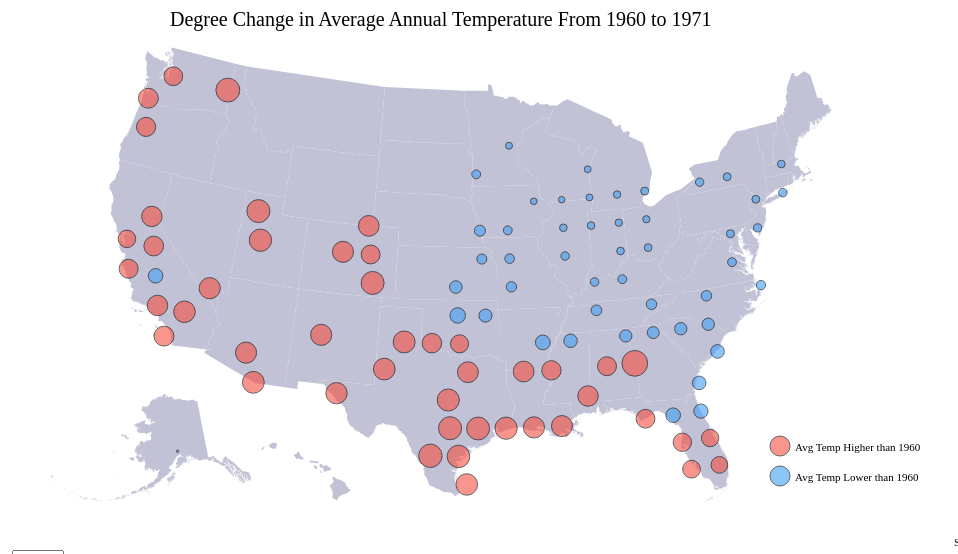
D3 v4 page, settled after 360 driven frames (6 s of simulated time); the page loaded 2 data file(s).


    // I borrowed a lot of code from the example found here:
    // http://bl.ocks.org/michellechandra/0b2ce4923dc9b5809922
    // Shout out to Michelle Chandra!

    // Defining and drawing our SVG
    var width = 960;
    var height = 550;
    var svg = d3.select("body")
      .append("svg")
      .attr("width", width)
      .attr("height", height);

    // Add title and create years array for use in creating select
    // box later
    var year = 1960;
    var titleText =
      "Degree Change in Average Annual Temperature From 1960 to ";
    var title = svg.append("text")
      .attr("class", "title")
      .text(titleText + year)
      .attr("x", 180)
      .attr("y", 30)
      .attr("style", "font-size:20;")

    // Creating our legend
    var legendDetails = [{
        "style": "fill:#f44f41;stroke-width:1;stroke:rgb(0,0,0);opacity:0.6",
        "text": "Avg Temp Higher than 1960",
        "y": 0
      },
      {
        "style": "fill:#41a0f4; stroke-width:1;stroke:rgb(0,0,0);opacity:0.6",
        "text": "Avg Temp Lower than 1960",
        "y": 30
      }
    ];
    var legend = d3.select("svg")
      .append("g").attr("class", "legend")

    var legendIcon = legend.selectAll("circle").data(legendDetails).enter().append(
        "circle")
      .attr("r", 10)
      .attr("cx", 10)
      .attr("cy", function(d) {
        return d.y;
      })
      .attr("style", function(d) {
        return d.style;
      })

    var legendText = legend.selectAll("text").data(legendDetails).enter().append(
        "text")
      .text(function(d) {
        return d.text;
      })
      .attr("x", 25)
      .attr("y", function(d) {
        return d.y + 5;
      })
      .attr("font-size", 5)

    var legendTransform = d3.select(".legend")
      .attr("transform", "translate(" + (width - 180) + "," + (height - 100) +
        ")")

    // Append div for tooltip to SVG
    var div = d3.select("body")
      .append("div")
      .attr("class", "tooltip")
      .style("opacity", 0);

    // setting up our scalers
    var projection = d3.geoAlbersUsa()
      .translate([width / 2, height / 2])
      .scale([1000]);

    var radiusScale = d3.scaleSqrt()
      .domain([-12, 13])
      .range([1, 15]);

    // creating our path
    var path = d3.geoPath()
      .projection(projection);

    var color = ["#f44f41", "#41a0f4"];

    // defining how we will draw our points
    var drawPoints = function(data) {
      // removing old points and changing year text
      currentYear = data[0]["year"];
      d3.selectAll(".city").remove();
      d3.select(".title").text(titleText + currentYear);

      svg.selectAll("circle")
        .data(data)
        .enter()
        .append("circle")
        .attr("class", "city")
        .attr("cx", function(d) {
          return projection([d.lon, d.lat])[0];
        })
        .attr("cy", function(d) {
          return projection([d.lon, d.lat])[1];
        })
        .attr("r", function(d) {
          return radiusScale(d.diff);
        })
        .attr("style", function(d) {
          return (d.diff > 0) ? legendDetails[0]["style"] : legendDetails[1]
            ["style"];
        })
        // Adding tooltip so you can see city name & avg temp change since 1960
        .on("mouseover", function(d) {
          div.transition()
            .duration(200)
            .style("opacity", .9);
          div.html(d.City + "<br/>" + d.diff + "°C")
            .style("left", (d3.event.pageX) + "px")
            .style("top", (d3.event.pageY - 28) + "px");
        })
        // fade out tooltip on mouse out
        .on("mouseout", function(d) {
          div.transition()
            .duration(500)
            .style("opacity", 0)
        });
    };

    // loading and drawing our geoJSON paths
    var drawPath = d3.json("./data/USA_adm1.json", function(geoJSON) {
      svg.selectAll("path")
        .data(geoJSON.geometries)
        .enter()
        .append("path")
        .attr("d", path)
        .attr("fill", "#c2c2d6");
    });

    // creating our dictionary of year : city locations and avg temp
    // changes
    var animateMap = d3.csv("./data/USCityAverageTempByYear.csv", function(data) {
      var tempsByYear = {};
      var years = [];
      for (var i = 0; i < data.length; i++) {
        if (!(data[i]["year"] in tempsByYear)) {
          tempsByYear[data[i]["year"]] = [];
          years.push(data[i]["year"]);
        }
        tempsByYear[data[i]["year"]].push(data[i]);
      }
      // creating our select box and adding years as options
      var selectLabel = d3.select("body")
        .attr("x", 0)
        .attr("y", 0)
        .append("text")
        .attr("class", "selectLabel").text("Select a year:")

      var select = d3.select("body").append("select")
        .attr("class", "yearSelection")

      var options = select.selectAll("option")
        .data(years.reverse())
        .enter()
        .append("option")
        .attr("value", function(d) {
          return d;
        })
        .text(function(d) {
          return d;
        })

      // setting the change event handler to draw a user selected year
      $(".yearSelection").change(function() {
        var newYear = $(".yearSelection :selected").text();
        drawPoints(tempsByYear[newYear]);
      });

      // Animation to keep drawing our years
      var yearInterval = setInterval(function() {
        drawPoints(tempsByYear[year]);
        year++;
        if (year > 2013) clearInterval(yearInterval);
      }, 500);
    });
  

### data: data/USCityAverageTempByYear.csv
AverageTemperature, City, lat, lon, year, diff
5.243, Abilene, 32.95, -100.5, 1960, 0
3.827, Abilene, 32.95, -100.5, 1961, -1.416
2.887, Abilene, 32.95, -100.5, 1962, -2.356
2.628, Abilene, 32.95, -100.5, 1963, -2.615
6.067, Abilene, 32.95, -100.5, 1964, 0.824
8.002, Abilene, 32.95, -100.5, 1965, 2.759
2.33, Abilene, 32.95, -100.5, 1966, -2.913
7.052, Abilene, 32.95, -100.5, 1967, 1.809
5.272, Abilene, 32.95, -100.5, 1968, 0.029
7.715, Abilene, 32.95, -100.5, 1969, 2.472
3.969, Abilene, 32.95, -100.5, 1970, -1.274
6.933, Abilene, 32.95, -100.5, 1971, 1.69
5.833, Abilene, 32.95, -100.5, 1972, 0.59
2.635, Abilene, 32.95, -100.5, 1973, -2.608
5.26, Abilene, 32.95, -100.5, 1974, 0.017
6.395, Abilene, 32.95, -100.5, 1975, 1.152
5.813, Abilene, 32.95, -100.5, 1976, 0.57
1.624, Abilene, 32.95, -100.5, 1977, -3.619
1.208, Abilene, 32.95, -100.5, 1978, -4.035
0.225, Abilene, 32.95, -100.5, 1979, -5.018
5.807, Abilene, 32.95, -100.5, 1980, 0.564
6.334, Abilene, 32.95, -100.5, 1981, 1.091
5.807, Abilene, 32.95, -100.5, 1982, 0.564
4.356, Abilene, 32.95, -100.5, 1983, -0.887
3.604, Abilene, 32.95, -100.5, 1984, -1.639
2.996, Abilene, 32.95, -100.5, 1985, -2.247
7.999, Abilene, 32.95, -100.5, 1986, 2.756
5.082, Abilene, 32.95, -100.5, 1987, -0.161
3.493, Abilene, 32.95, -100.5, 1988, -1.75
8.259, Abilene, 32.95, -100.5, 1989, 3.016
8.413, Abilene, 32.95, -100.5, 1990, 3.17
4.119, Abilene, 32.95, -100.5, 1991, -1.124
5.556, Abilene, 32.95, -100.5, 1992, 0.313
4.591, Abilene, 32.95, -100.5, 1993, -0.652
5.992, Abilene, 32.95, -100.5, 1994, 0.749
7.039, Abilene, 32.95, -100.5, 1995, 1.796
5.52, Abilene, 32.95, -100.5, 1996, 0.277
5.417, Abilene, 32.95, -100.5, 1997, 0.174
7.945, Abilene, 32.95, -100.5, 1998, 2.702
7.45, Abilene, 32.95, -100.5, 1999, 2.207
8.039, Abilene, 32.95, -100.5, 2000, 2.796
4.465, Abilene, 32.95, -100.5, 2001, -0.778
7.288, Abilene, 32.95, -100.5, 2002, 2.045
5.915, Abilene, 32.95, -100.5, 2003, 0.672
7.277, Abilene, 32.95, -100.5, 2004, 2.034
7.621, Abilene, 32.95, -100.5, 2005, 2.378
10.14, Abilene, 32.95, -100.5, 2006, 4.902
3.353, Abilene, 32.95, -100.5, 2007, -1.89
5.836, Abilene, 32.95, -100.5, 2008, 0.593
6.347, Abilene, 32.95, -100.5, 2009, 1.104
4.811, Abilene, 32.95, -100.5, 2010, -0.432
5.002, Abilene, 32.95, -100.5, 2011, -0.241
7.996, Abilene, 32.95, -100.5, 2012, 2.753
6.32, Abilene, 32.95, -100.5, 2013, 1.077
-0.832, Akron, 40.99, -80.95, 1960, 0
-5.537, Akron, 40.99, -80.95, 1961, -4.705
-4.194, Akron, 40.99, -80.95, 1962, -3.362
-6.661, Akron, 40.99, -80.95, 1963, -5.829
-1.765, Akron, 40.99, -80.95, 1964, -0.933
-3.335, Akron, 40.99, -80.95, 1965, -2.503
... 5,178 more rows

### data: data/USA_adm1.json
{
 "type": "GeometryCollection",
 "geometries": [
  {
   "type": "MultiPolygon",
   "coordinates": [
    "[... 1 items]",
    "[... 1 items]",
    "[... 1 items]",
    "[... 1 items]",
    "[... 1 items]",
    "[... 1 items]",
    "[... 1 items]",
    "[... 1 items]",
    "... 1 more items"
   ]
  },
  {
   "type": "MultiPolygon",
   "coordinates": [
    "[... 1 items]",
    "[... 1 items]",
    "[... 1 items]",
    "[... 1 items]",
    "[... 1 items]",
    "[... 1 items]",
    "[... 1 items]",
    "[... 1 items]",
    "... 1,810 more items"
   ]
  },
  {
   "type": "MultiPolygon",
   "coordinates": [
    "[... 1 items]",
    "[... 1 items]"
   ]
  },
  {
   "type": "Polygon",
   "coordinates": [
    "[... 235 items]"
   ]
  },
  {
   "type": "Polygon",
   "coordinates": [
    "[... 386 items]"
   ]
  },
  {
   "type": "MultiPolygon",
   "coordinates": [
    "[... 1 items]",
    "[... 1 items]",
    "[... 1 items]",
    "[... 1 items]",
    "[... 1 items]",
    "[... 1 items]",
    "[... 1 items]",
    "[... 1 items]",
    "... 18 more items"
   ]
  },
  {
   "type": "Polygon",
   "coordinates": [
    "[... 20 items]"
   ]
  },
  {
   "type": "MultiPolygon",
   "coordinates": [
    "[... 1 items]",
    "[... 1 items]",
    "[... 1 items]",
    "[... 1 items]",
    "[... 1 items]",
    "[... 1 items]",
    "[... 1 items]",
    "[... 1 items]",
    "... 1 more items"
   ]
  },
  "... 44 more items"
 ]
}